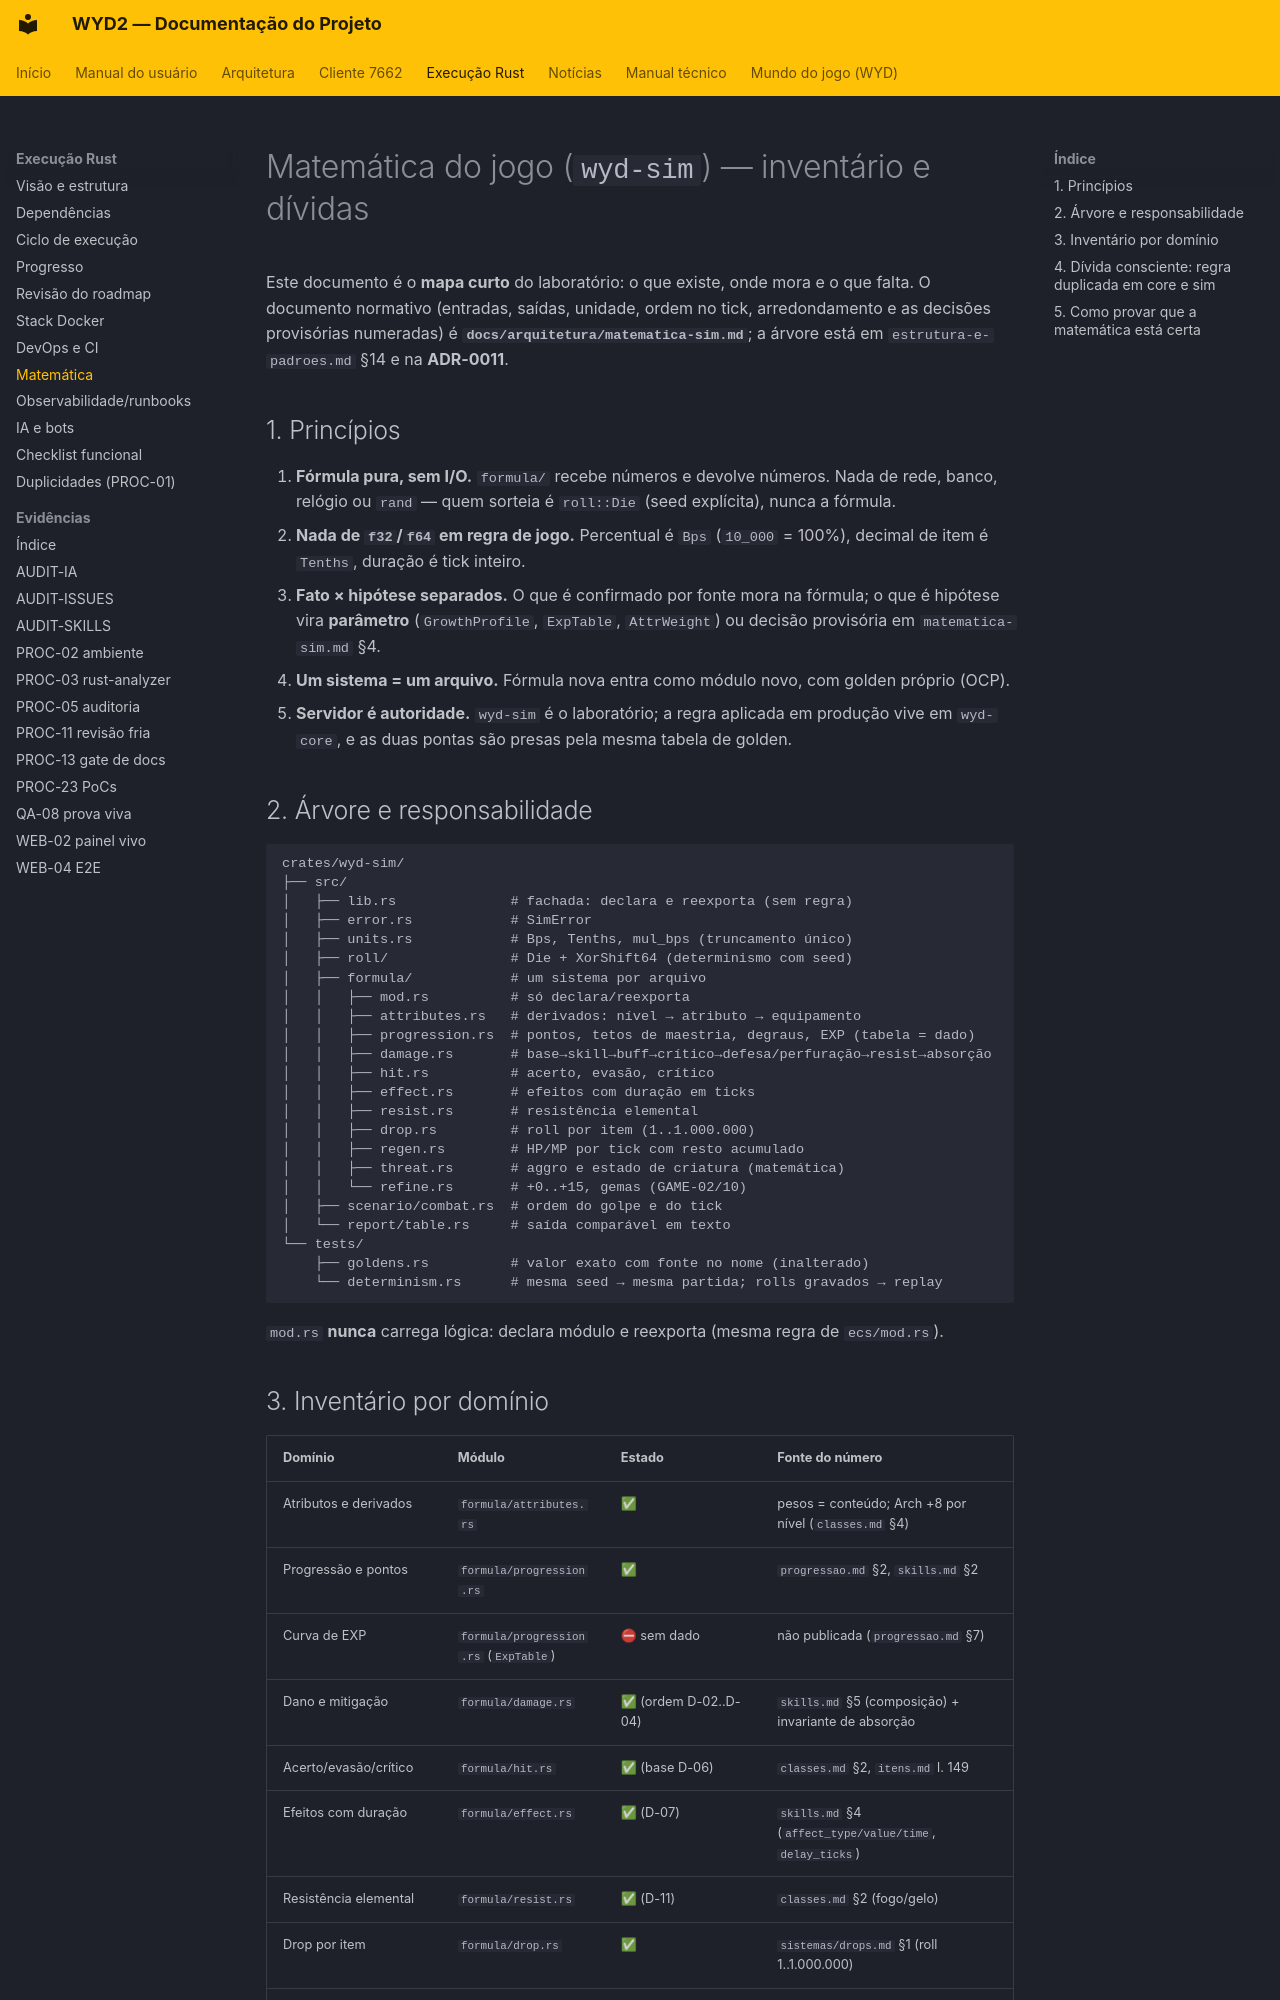

repository: lucascantarelli/OpenWYD-NextGen · page: rust/06-matematica/index.html · generator: mkdocs

# Matemática do jogo (`wyd-sim`) — inventário e dívidas

Este documento é o **mapa curto** do laboratório: o que existe, onde mora e o que falta.
O documento normativo (entradas, saídas, unidade, ordem no tick, arredondamento e as
decisões provisórias numeradas) é **`docs/arquitetura/matematica-sim.md`**; a árvore está em
`estrutura-e-padroes.md` §14 e na **ADR-0011**.

## 1. Princípios

1. **Fórmula pura, sem I/O.** `formula/` recebe números e devolve números. Nada de rede,
   banco, relógio ou `rand` — quem sorteia é `roll::Die` (seed explícita), nunca a fórmula.
2. **Nada de `f32`/`f64` em regra de jogo.** Percentual é `Bps` (`10_000` = 100%), decimal de
   item é `Tenths`, duração é tick inteiro.
3. **Fato × hipótese separados.** O que é confirmado por fonte mora na fórmula; o que é
   hipótese vira **parâmetro** (`GrowthProfile`, `ExpTable`, `AttrWeight`) ou decisão
   provisória em `matematica-sim.md` §4.
4. **Um sistema = um arquivo.** Fórmula nova entra como módulo novo, com golden próprio (OCP).
5. **Servidor é autoridade.** `wyd-sim` é o laboratório; a regra aplicada em produção vive em
   `wyd-core`, e as duas pontas são presas pela mesma tabela de golden.

## 2. Árvore e responsabilidade

```
crates/wyd-sim/
├── src/
│   ├── lib.rs              # fachada: declara e reexporta (sem regra)
│   ├── error.rs            # SimError
│   ├── units.rs            # Bps, Tenths, mul_bps (truncamento único)
│   ├── roll/               # Die + XorShift64 (determinismo com seed)
│   ├── formula/            # um sistema por arquivo
│   │   ├── mod.rs          # só declara/reexporta
│   │   ├── attributes.rs   # derivados: nível → atributo → equipamento
│   │   ├── progression.rs  # pontos, tetos de maestria, degraus, EXP (tabela = dado)
│   │   ├── damage.rs       # base→skill→buff→crítico→defesa/perfuração→resist→absorção
│   │   ├── hit.rs          # acerto, evasão, crítico
│   │   ├── effect.rs       # efeitos com duração em ticks
│   │   ├── resist.rs       # resistência elemental
│   │   ├── drop.rs         # roll por item (1..1.000.000)
│   │   ├── regen.rs        # HP/MP por tick com resto acumulado
│   │   ├── threat.rs       # aggro e estado de criatura (matemática)
│   │   └── refine.rs       # +0..+15, gemas (GAME-02/10)
│   ├── scenario/combat.rs  # ordem do golpe e do tick
│   └── report/table.rs     # saída comparável em texto
└── tests/
    ├── goldens.rs          # valor exato com fonte no nome (inalterado)
    └── determinism.rs      # mesma seed → mesma partida; rolls gravados → replay
```

`mod.rs` **nunca** carrega lógica: declara módulo e reexporta (mesma regra de `ecs/mod.rs`).
